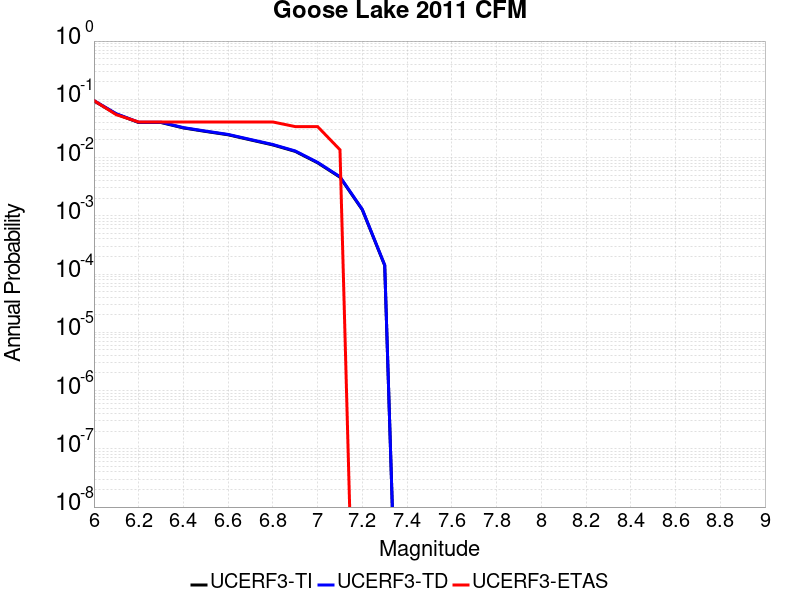

Values plotted in this chart, from the file beside it:
Magnitude, UCERF3-TI Prob, UCERF3-TD Prob, UCERF3-ETAS Prob
6.0, 0.09393, 0.09515, 0.09524
6.1, 0.05587, 0.05653, 0.05442
6.2, 0.03994, 0.04044, 0.04082
6.3, 0.03994, 0.04044, 0.04082
6.4, 0.03225, 0.03267, 0.04082
6.5, 0.02806, 0.02845, 0.04082
6.6, 0.0246, 0.02495, 0.04082
6.7, 0.02012, 0.02043, 0.04082
6.8, 0.01649, 0.01675, 0.04082
6.9, 0.01277, 0.01298, 0.03401
7.0, 0.008133, 0.008281, 0.03401
7.1, 0.004602, 0.004687, 0.01361
7.2, 0.001268, 0.001287, 0.0
7.3, 1.4064225E-4, 1.4273774E-4, 0.0
